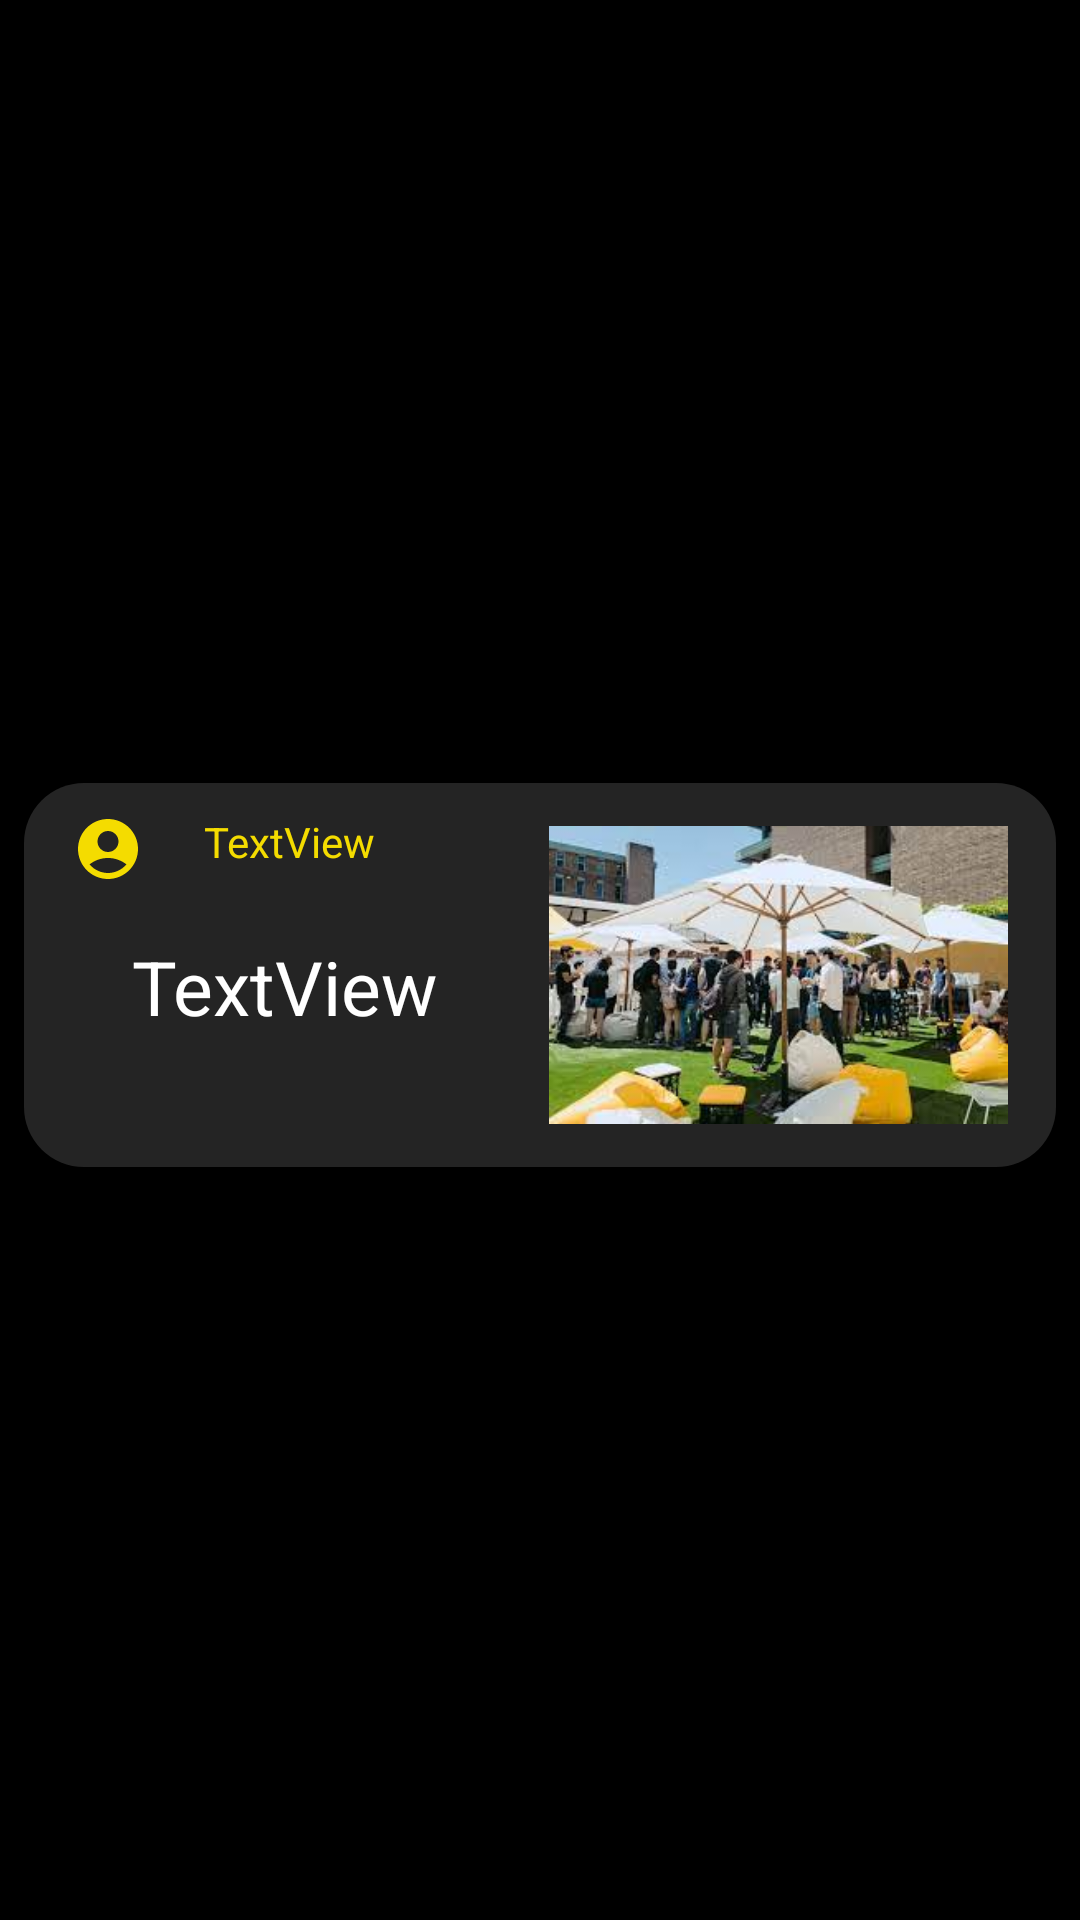

Reconstruct the res/layout file that produces this screen, plus the resources it refers to.
<!-- AndroidManifest.xml: application theme Theme.INFS3605_group_project -->
<!-- res/layout/feed_recyclerview_row.xml -->
<?xml version="1.0" encoding="utf-8"?>
<androidx.constraintlayout.widget.ConstraintLayout xmlns:android="http://schemas.android.com/apk/res/android"
    xmlns:app="http://schemas.android.com/apk/res-auto"
    xmlns:tools="http://schemas.android.com/tools"
    android:layout_width="match_parent"
    android:layout_height="wrap_content"
    android:background="@color/black">

    <androidx.cardview.widget.CardView
        android:layout_width="match_parent"
        android:layout_height="wrap_content"
        android:layout_marginStart="8dp"
        android:layout_marginTop="15dp"
        android:layout_marginEnd="8dp"
        android:layout_marginBottom="5dp"
        app:cardBackgroundColor="@color/black"
        app:cardCornerRadius="20dp"
        app:cardElevation="8dp"
        app:layout_constraintBottom_toBottomOf="parent"
        app:layout_constraintEnd_toEndOf="parent"
        app:layout_constraintStart_toStartOf="parent"
        app:layout_constraintTop_toTopOf="parent">

        <androidx.constraintlayout.widget.ConstraintLayout
            android:layout_width="match_parent"
            android:layout_height="match_parent"
            android:background="@color/lighten">

            <ImageView
                android:id="@+id/imageView2"
                android:layout_width="wrap_content"
                android:layout_height="wrap_content"
                android:layout_marginStart="16dp"
                android:layout_marginTop="10dp"
                app:layout_constraintStart_toStartOf="parent"
                app:layout_constraintTop_toTopOf="parent"
                app:srcCompat="@drawable/ic_baseline_account_circle_24" />


            <TextView
                android:id="@+id/textView3"
                android:layout_width="wrap_content"
                android:layout_height="wrap_content"
                android:layout_marginStart="20dp"
                android:layout_marginTop="10dp"
                android:text="TextView"
                android:textColor="@color/unsw"
                app:layout_constraintStart_toEndOf="@+id/imageView2"
                app:layout_constraintTop_toTopOf="parent" />

            <TextView
                android:id="@+id/textView2"
                android:layout_width="160dp"
                android:layout_height="wrap_content"
                android:layout_marginStart="36dp"
                android:layout_marginTop="22dp"
                android:text="TextView"
                android:textColor="@color/white"
                android:textSize="25sp"
                app:layout_constraintStart_toStartOf="parent"
                app:layout_constraintTop_toBottomOf="@+id/textView3" />

            <ImageView
                android:id="@+id/imageView"
                android:layout_width="153dp"
                android:layout_height="108dp"
                android:layout_marginTop="10dp"
                android:layout_marginEnd="16dp"
                android:layout_marginBottom="10dp"
                app:layout_constraintBottom_toBottomOf="parent"
                app:layout_constraintEnd_toEndOf="parent"
                app:layout_constraintTop_toTopOf="parent"
                app:srcCompat="@drawable/event_pic1" />
        </androidx.constraintlayout.widget.ConstraintLayout>
    </androidx.cardview.widget.CardView>
</androidx.constraintlayout.widget.ConstraintLayout>
<!-- resources referenced by this layout -->
<resources>
  <color name="black">#FF000000</color>
  <color name="lighten">#24FFFFFF</color>
  <color name="unsw">#F4DC00</color>
  <color name="white">#FFFFFF</color>
  <!-- drawable event_pic1: jpg bitmap (drawable, 13048 bytes) -->
  <!-- drawable ic_baseline_account_circle_24 (drawable) -->
  <vector android:height="24dp" android:tint="@color/unsw"
      android:viewportHeight="24" android:viewportWidth="24"
      android:width="24dp" xmlns:android="http://schemas.android.com/apk/res/android">
      <path android:fillColor="@android:color/white" android:pathData="M12,2C6.48,2 2,6.48 2,12s4.48,10 10,10s10,-4.48 10,-10S17.52,2 12,2zM12,6c1.93,0 3.5,1.57 3.5,3.5S13.93,13 12,13s-3.5,-1.57 -3.5,-3.5S10.07,6 12,6zM12,20c-2.03,0 -4.43,-0.82 -6.14,-2.88C7.55,15.8 9.68,15 12,15s4.45,0.8 6.14,2.12C16.43,19.18 14.03,20 12,20z"/>
  </vector>
  <style name="Theme.INFS3605_group_project" parent="Theme.MaterialComponents.DayNight.DarkActionBar">
          
          <item name="colorPrimary">@color/black</item>
          <item name="colorPrimaryVariant">@color/unsw</item>
          <item name="colorOnPrimary">@color/unsw</item>
          
          <item name="colorSecondary">@color/teal_200</item>
          <item name="colorSecondaryVariant">@color/teal_700</item>
          <item name="colorOnSecondary">@color/black</item>
          
  
          
          <item name="android:statusBarColor" tools:targetApi="l">@color/black</item>
          <item name="android:navigationBarColor">@color/black</item>
          <item name="android:itemBackground">@color/white</item>
          <item name="android:itemTextAppearance">?attr/colorPrimaryVariant</item>
          <item name="android:actionMenuTextColor">@color/black</item>
  
          
  
      </style>
  <color name="teal_200">#FF03DAC5</color>
  <color name="teal_700">#FF018786</color>
</resources>
